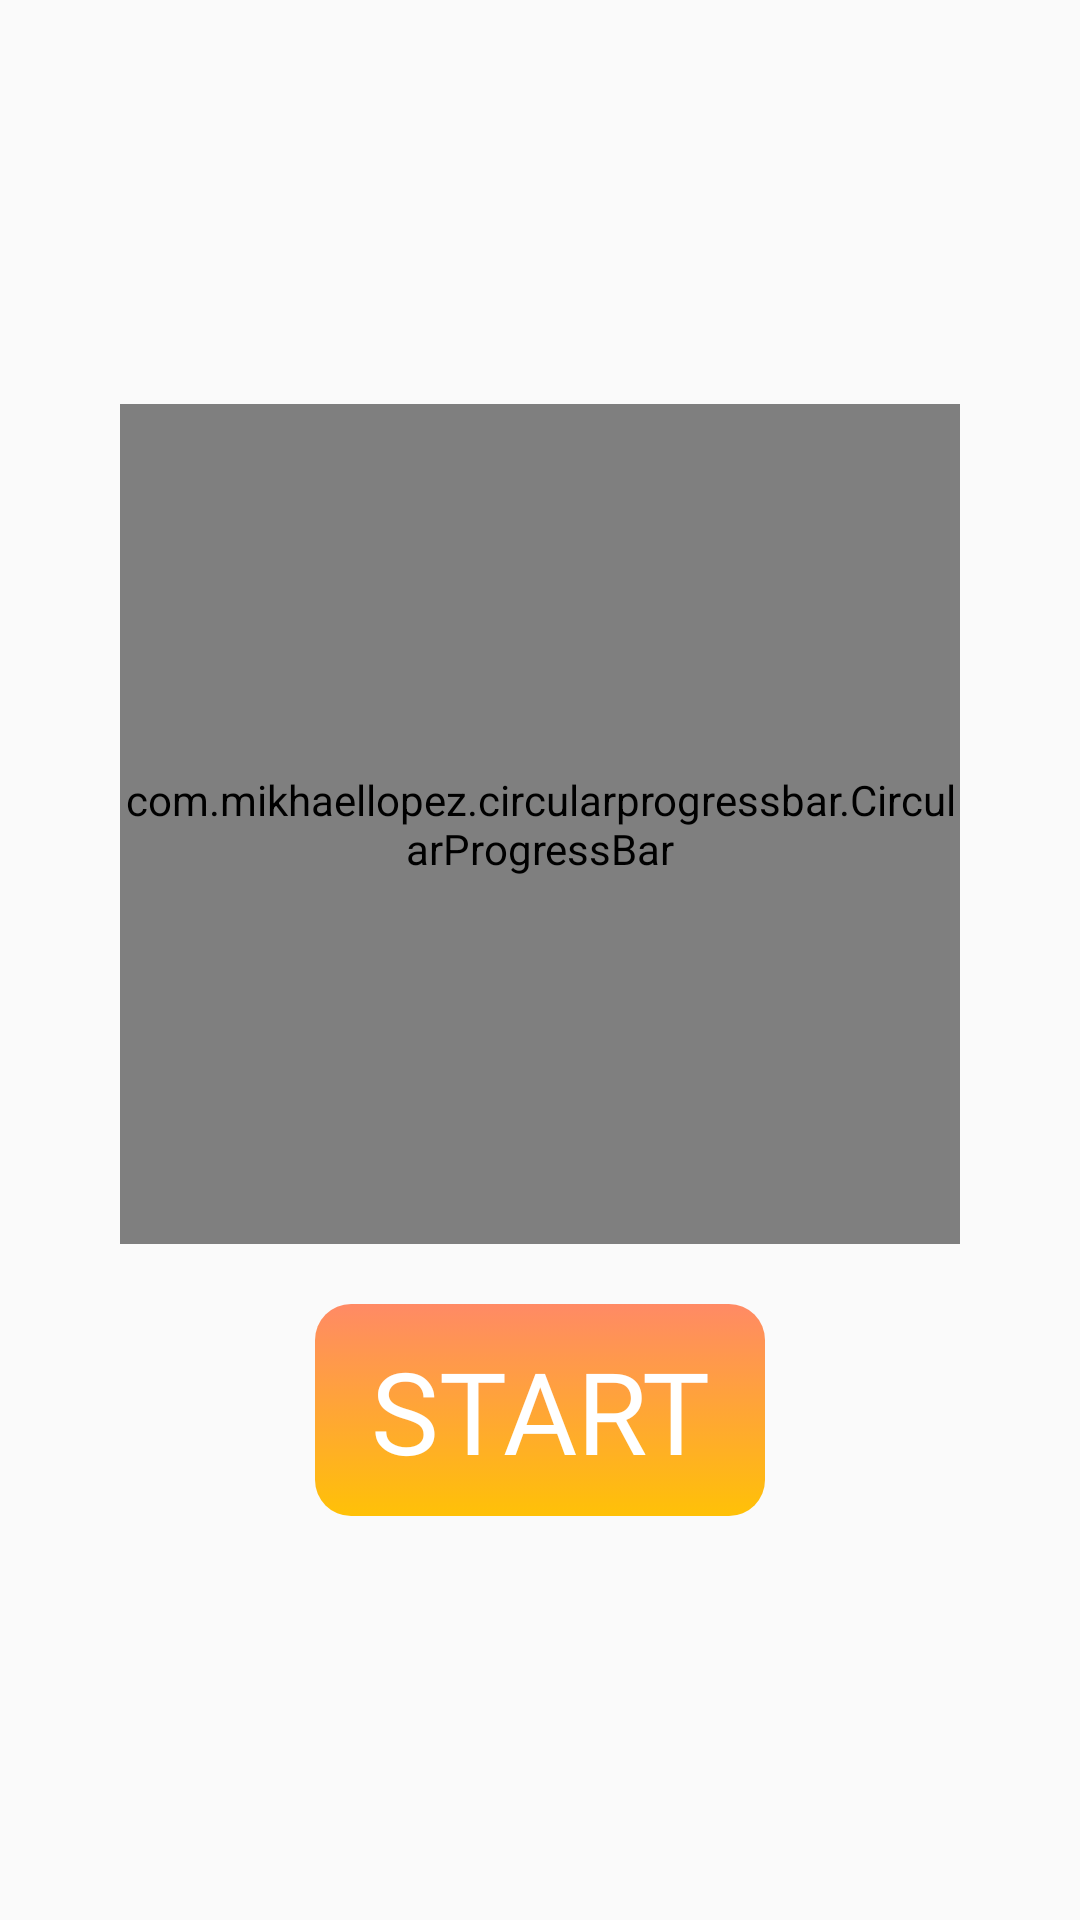

The Android layout XML behind this screen, and the referenced resources:
<!-- AndroidManifest.xml: application theme Theme.ToolTheme -->
<!-- res/layout/fragment_timer.xml -->
<?xml version="1.0" encoding="utf-8"?>
<androidx.constraintlayout.widget.ConstraintLayout xmlns:android="http://schemas.android.com/apk/res/android"
    xmlns:app="http://schemas.android.com/apk/res-auto"
    xmlns:tools="http://schemas.android.com/tools"
    android:layout_width="match_parent"
    android:layout_height="match_parent"
    tools:context=".presentation.fragment.timer.TimerFragment">

    <ScrollView
        android:layout_width="match_parent"
        android:layout_height="wrap_content"
        app:layout_constraintBottom_toBottomOf="parent"
        app:layout_constraintEnd_toEndOf="parent"
        app:layout_constraintStart_toStartOf="parent"
        app:layout_constraintTop_toTopOf="parent">

        <LinearLayout
            android:layout_width="match_parent"
            android:layout_height="wrap_content"
            android:gravity="center"
            android:orientation="vertical">

            <RelativeLayout
                android:layout_width="280dp"
                android:layout_height="wrap_content">

                <TextView
                    android:id="@+id/timerText"
                    android:layout_width="wrap_content"
                    android:layout_height="wrap_content"
                    android:layout_centerInParent="true"
                    android:fontFamily="@font/dosis_bold"
                    android:text="@string/_00_00_00"
                    android:textColor="@color/primary_text"
                    android:textSize="38sp" />

                <com.vicmikhailau.maskededittext.MaskedEditText
                    android:id="@+id/editText"
                    android:layout_width="200dp"
                    android:layout_height="wrap_content"
                    android:layout_centerInParent="true"
                    android:background="@drawable/edit_text_background"
                    android:fontFamily="@font/dosis_medium"
                    android:hint="@string/hh_mm_ss"
                    android:inputType="time"
                    android:maxLength="8"
                    android:padding="10dp"
                    android:textAlignment="center"
                    android:textCursorDrawable="@drawable/et_cursor"
                    android:textSize="38sp"
                    app:mask="##:##:##" />

                <com.mikhaellopez.circularprogressbar.CircularProgressBar
                    android:id="@+id/circularProgressBar"
                    android:layout_width="match_parent"
                    android:layout_height="280dp"
                    android:layout_centerInParent="true"
                    app:cpb_background_progressbar_color="@color/white"
                    app:cpb_background_progressbar_width="10dp"
                    app:cpb_progress="0"
                    app:cpb_progress_direction="to_left"
                    app:cpb_progressbar_color="@color/muted_orange"
                    app:cpb_progressbar_width="10dp"
                    app:cpb_round_border="true" />

            </RelativeLayout>

            <androidx.appcompat.widget.AppCompatButton
                android:id="@+id/start"
                style="@style/Widget.AppCompat.Button.Borderless"
                android:layout_width="150dp"
                android:layout_height="wrap_content"
                android:layout_marginTop="20dp"
                android:background="@drawable/button_background"
                android:fontFamily="@font/dosis_bold"
                android:paddingVertical="10dp"
                android:text="@string/start"
                android:textColor="@color/white"
                android:textSize="38sp" />

        </LinearLayout>

    </ScrollView>

</androidx.constraintlayout.widget.ConstraintLayout>
<!-- resources referenced by this layout -->
<resources>
  <color name="muted_orange">#FF8A65</color>
  <color name="primary_text">#212121</color>
  <color name="white">#FFFFFFFF</color>
  <!-- drawable button_background (drawable) -->
  <?xml version="1.0" encoding="utf-8"?>
  <selector xmlns:android="http://schemas.android.com/apk/res/android">
      
      <item android:state_pressed="true">
          <shape android:shape="rectangle">
              <gradient android:angle="90" android:endColor="@color/soft_blue" android:startColor="@color/dark_gray" />
              <corners android:radius="12dp" />
          </shape>
      </item>
  
      <item android:state_activated="true">
          <shape android:shape="rectangle">
              <solid android:color="@color/secondary_text" />
              <corners android:radius="12dp" />
          </shape>
      </item>
  
      
      <item>
          <shape android:shape="rectangle">
              <gradient android:angle="90" android:endColor="@color/muted_orange" android:startColor="@color/bright_yellow" />
              <corners android:radius="12dp" />
          </shape>
      </item>
  </selector>
  <!-- drawable edit_text_background (drawable) -->
  <?xml version="1.0" encoding="utf-8"?>
  <shape xmlns:android="http://schemas.android.com/apk/res/android"
      android:shape="rectangle">
  
      
      <solid android:color="@color/white" />
  
      
      <stroke
          android:width="2dp"
          android:color="@color/primary_text" />     
  
      
      <corners android:radius="12dp" />
  </shape>
  <!-- drawable et_cursor (drawable) -->
  <?xml version="1.0" encoding="utf-8"?>
  <shape xmlns:android="http://schemas.android.com/apk/res/android">
      <solid android:color="@color/primary_text" />
      <size android:width="2dp" />
  </shape>
  <string name="_00_00_00">00:00:00</string>
  <string name="hh_mm_ss">HH:MM:SS</string>
  <string name="start">Start</string>
  <style name="Theme.ToolTheme" parent="Base.Theme.ToolTheme" />
  <color name="soft_blue">#607D8B</color>
  <color name="dark_gray">#616161</color>
  <color name="secondary_text">#262626</color>
  <color name="bright_yellow">#FFC107</color>
  <style name="Base.Theme.ToolTheme" parent="Theme.AppCompat.Light.NoActionBar">
          <item name="android:statusBarColor">@color/black</item>
          <item name="android:windowAnimationStyle">@null</item>
  
          <item name="colorPrimary">@color/bright_yellow</item>
          <item name="colorPrimaryVariant">@color/muted_orange</item>
          <item name="colorOnPrimary">@color/white</item>
  
          <item name="colorSecondary">@color/soft_blue</item>
          <item name="colorSecondaryVariant">@color/dark_gray</item>
          <item name="colorOnSecondary">@color/white
          </item>
  
          <item name="colorOnError">@color/white</item>
      </style>
  <color name="black">#FF000000</color>
</resources>
